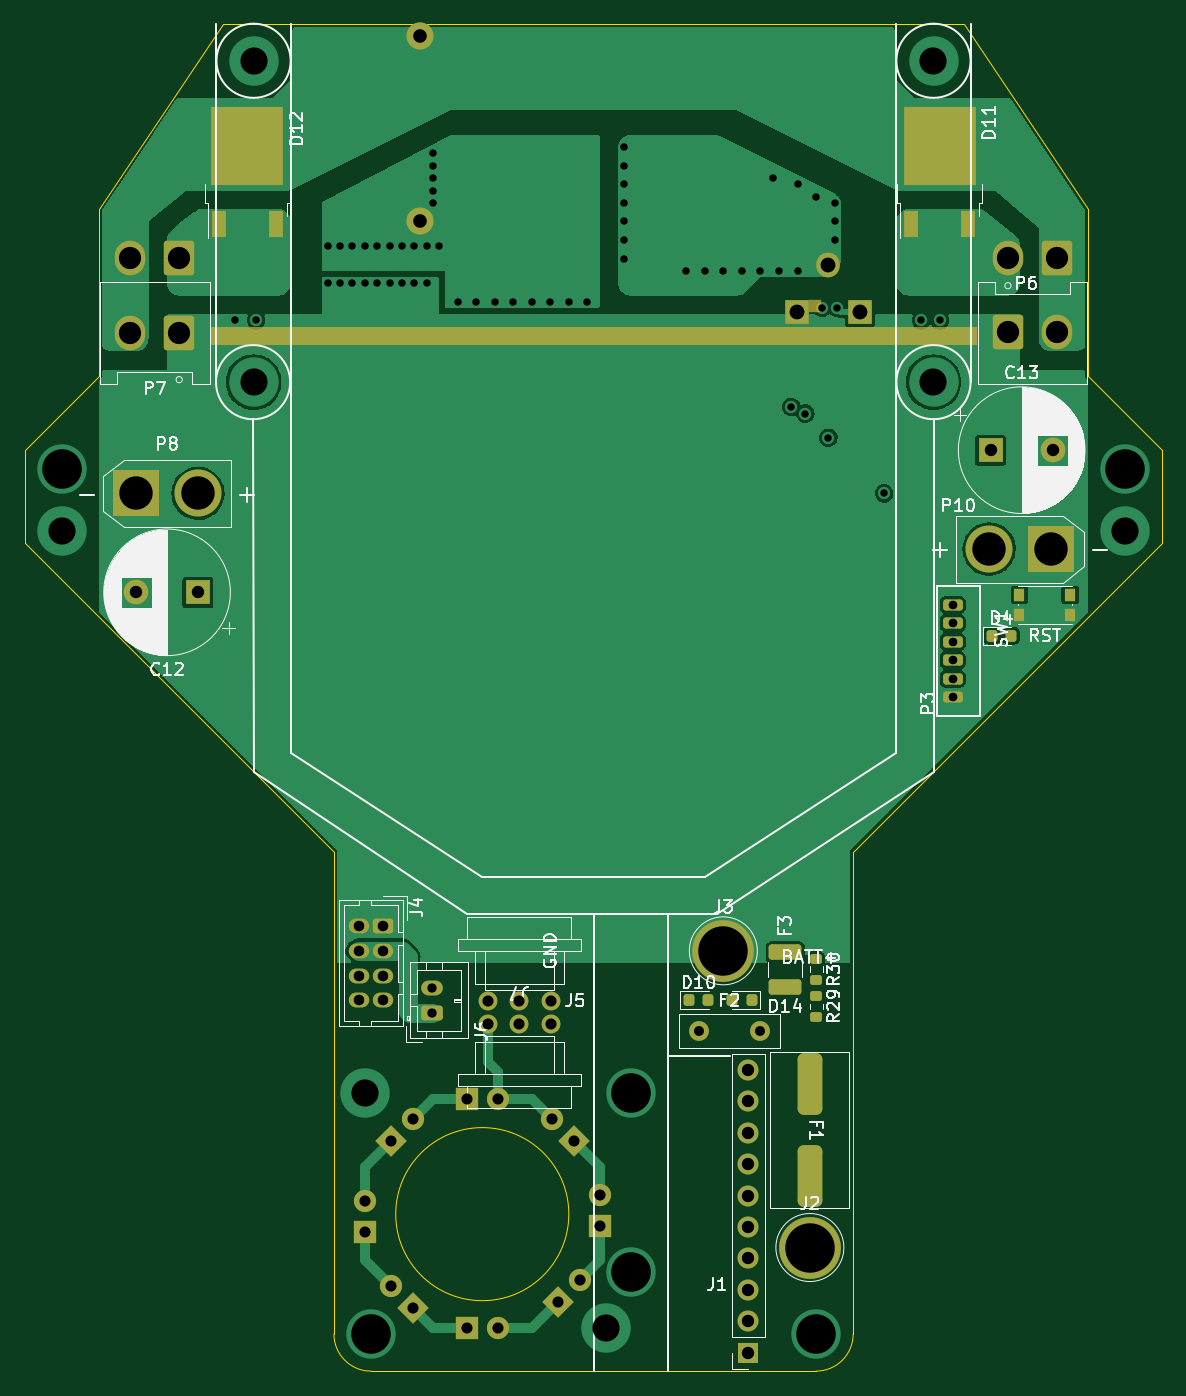
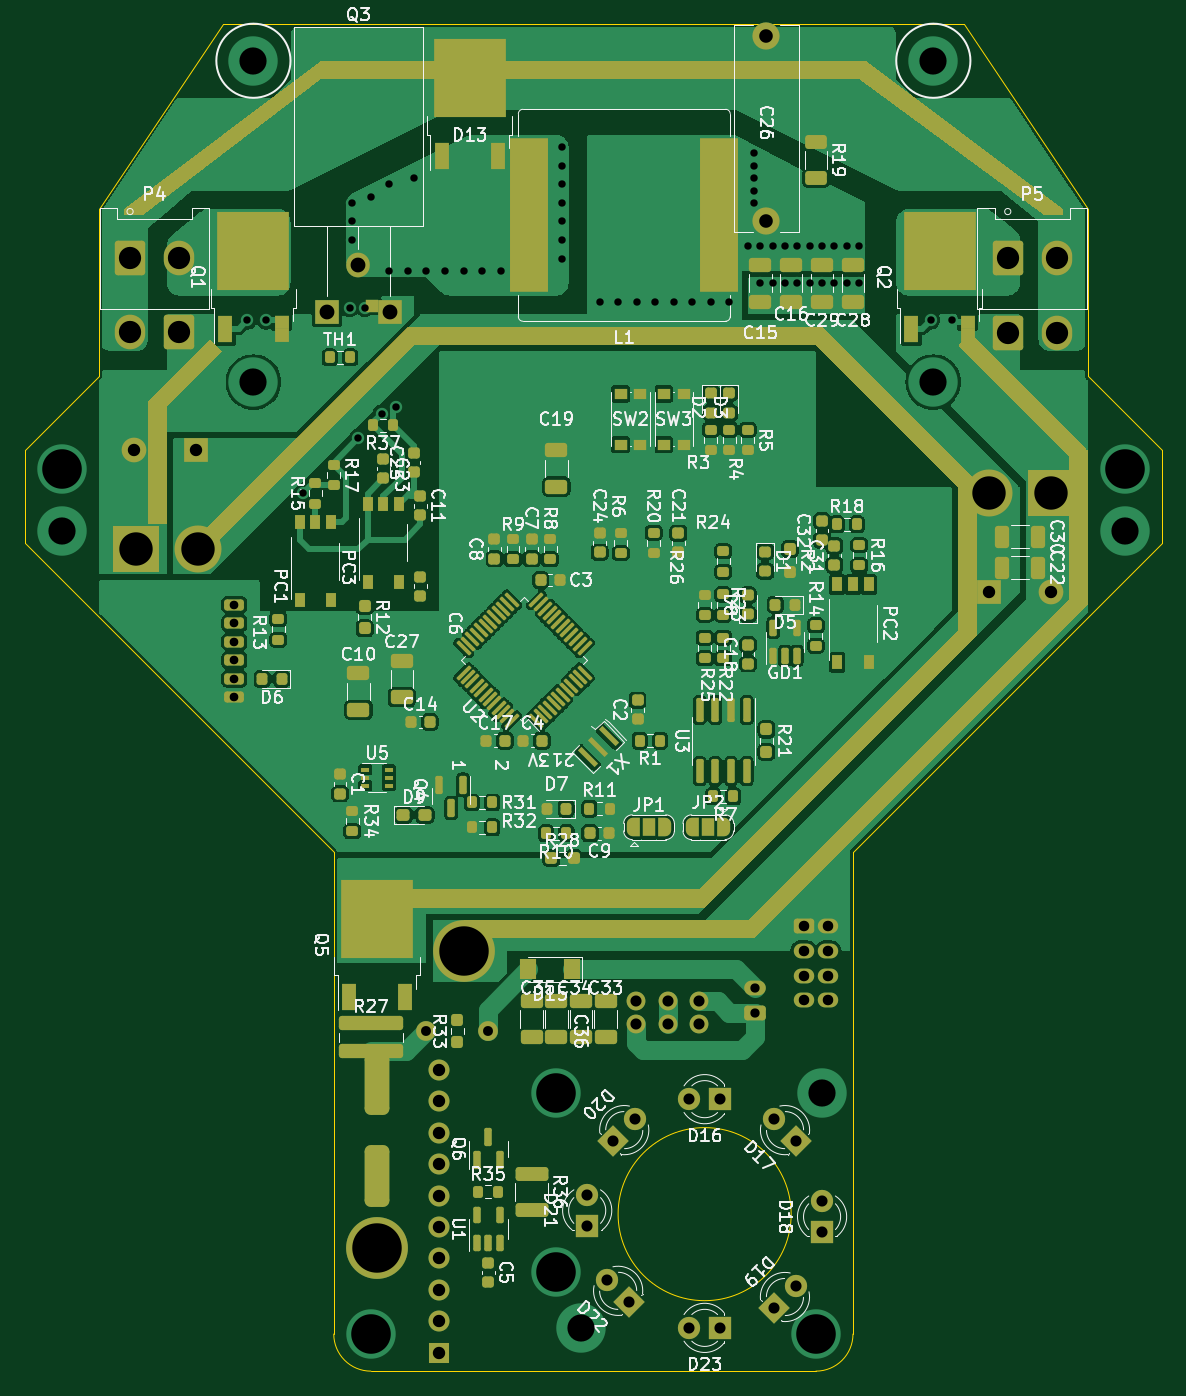
Circuit board: 11 layer files. Board 92.0 x 109.0 mm.
- bottom_copper: ORION_boost_v3-B_Cu.gbr (252508 bytes)
- bottom_mask: ORION_boost_v3-B_Mask.gbr (19650 bytes)
- bottom_silk: ORION_boost_v3-B_Silkscreen.gbr (117117 bytes)
- outline: ORION_boost_v3-Edge_Cuts.gbr (1463 bytes)
- top_copper: ORION_boost_v3-F_Cu.gbr (65842 bytes)
- top_mask: ORION_boost_v3-F_Mask.gbr (6146 bytes)
- top_silk: ORION_boost_v3-F_Silkscreen.gbr (49018 bytes)
- inner_copper: ORION_boost_v3-In1_Cu.gbr (18891 bytes)
- inner_copper: ORION_boost_v3-In2_Cu.gbr (19662 bytes)
- drill: ORION_boost_v3-NPTH.drl (272 bytes)
- drill: ORION_boost_v3-PTH.drl (3558 bytes)

=== bottom_copper: ORION_boost_v3-B_Cu.gbr (252508 bytes, source omitted) ===
=== bottom_mask: ORION_boost_v3-B_Mask.gbr (19650 bytes, source omitted) ===
=== bottom_silk: ORION_boost_v3-B_Silkscreen.gbr (117117 bytes, source omitted) ===
=== outline: ORION_boost_v3-Edge_Cuts.gbr ===
G04 #@! TF.GenerationSoftware,KiCad,Pcbnew,(6.0.8)*
G04 #@! TF.CreationDate,2022-11-30T08:40:48+09:00*
G04 #@! TF.ProjectId,ORION_boost_v3,4f52494f-4e5f-4626-9f6f-73745f76332e,rev?*
G04 #@! TF.SameCoordinates,Original*
G04 #@! TF.FileFunction,Profile,NP*
%FSLAX46Y46*%
G04 Gerber Fmt 4.6, Leading zero omitted, Abs format (unit mm)*
G04 Created by KiCad (PCBNEW (6.0.8)) date 2022-11-30 08:40:48*
%MOMM*%
%LPD*%
G01*
G04 APERTURE LIST*
G04 #@! TA.AperFunction,Profile*
%ADD10C,0.100000*%
G04 #@! TD*
G04 APERTURE END LIST*
D10*
X104000000Y-117000000D02*
X79000000Y-92000000D01*
X171000000Y-84500000D02*
X165000000Y-78500000D01*
X165000000Y-65000000D02*
X165000000Y-78500000D01*
X104000000Y-156000000D02*
G75*
G03*
X107000000Y-159000000I3000000J0D01*
G01*
X95000000Y-50000000D02*
X155000000Y-50000000D01*
X79000000Y-92000000D02*
X79000000Y-84500000D01*
X171000000Y-92000000D02*
X146000000Y-117000000D01*
X171000000Y-92000000D02*
X171000000Y-84500000D01*
X123000000Y-146300000D02*
G75*
G03*
X123000000Y-146300000I-7000000J0D01*
G01*
X85000000Y-65000000D02*
X95000000Y-50000000D01*
X155000000Y-50000000D02*
X165000000Y-65000000D01*
X146000000Y-156000000D02*
X146000000Y-117000000D01*
X79000000Y-84500000D02*
X85000000Y-78500000D01*
X104000000Y-117000000D02*
X104000000Y-156000000D01*
X85000000Y-78500000D02*
X85000000Y-65000000D01*
X107000000Y-159000000D02*
X143000000Y-159000000D01*
X143000000Y-159000000D02*
G75*
G03*
X146000000Y-156000000I0J3000000D01*
G01*
M02*

=== top_copper: ORION_boost_v3-F_Cu.gbr (65842 bytes, source omitted) ===
=== top_mask: ORION_boost_v3-F_Mask.gbr ===
G04 #@! TF.GenerationSoftware,KiCad,Pcbnew,(6.0.8)*
G04 #@! TF.CreationDate,2022-11-30T08:40:48+09:00*
G04 #@! TF.ProjectId,ORION_boost_v3,4f52494f-4e5f-4626-9f6f-73745f76332e,rev?*
G04 #@! TF.SameCoordinates,Original*
G04 #@! TF.FileFunction,Soldermask,Top*
G04 #@! TF.FilePolarity,Negative*
%FSLAX46Y46*%
G04 Gerber Fmt 4.6, Leading zero omitted, Abs format (unit mm)*
G04 Created by KiCad (PCBNEW (6.0.8)) date 2022-11-30 08:40:48*
%MOMM*%
%LPD*%
G01*
G04 APERTURE LIST*
G04 Aperture macros list*
%AMRoundRect*
0 Rectangle with rounded corners*
0 $1 Rounding radius*
0 $2 $3 $4 $5 $6 $7 $8 $9 X,Y pos of 4 corners*
0 Add a 4 corners polygon primitive as box body*
4,1,4,$2,$3,$4,$5,$6,$7,$8,$9,$2,$3,0*
0 Add four circle primitives for the rounded corners*
1,1,$1+$1,$2,$3*
1,1,$1+$1,$4,$5*
1,1,$1+$1,$6,$7*
1,1,$1+$1,$8,$9*
0 Add four rect primitives between the rounded corners*
20,1,$1+$1,$2,$3,$4,$5,0*
20,1,$1+$1,$4,$5,$6,$7,0*
20,1,$1+$1,$6,$7,$8,$9,0*
20,1,$1+$1,$8,$9,$2,$3,0*%
%AMRotRect*
0 Rectangle, with rotation*
0 The origin of the aperture is its center*
0 $1 length*
0 $2 width*
0 $3 Rotation angle, in degrees counterclockwise*
0 Add horizontal line*
21,1,$1,$2,0,0,$3*%
G04 Aperture macros list end*
%ADD10RoundRect,0.250000X-0.980000X-1.150000X0.980000X-1.150000X0.980000X1.150000X-0.980000X1.150000X0*%
%ADD11O,2.460000X2.800000*%
%ADD12R,3.800000X3.800000*%
%ADD13C,3.800000*%
%ADD14C,1.524000*%
%ADD15RoundRect,0.250000X-0.575000X0.350000X-0.575000X-0.350000X0.575000X-0.350000X0.575000X0.350000X0*%
%ADD16O,1.650000X1.200000*%
%ADD17R,5.800000X6.400000*%
%ADD18R,1.200000X2.200000*%
%ADD19RoundRect,0.200000X-0.275000X0.200000X-0.275000X-0.200000X0.275000X-0.200000X0.275000X0.200000X0*%
%ADD20C,1.600000*%
%ADD21R,1.700000X1.700000*%
%ADD22O,1.700000X1.700000*%
%ADD23RoundRect,0.250000X1.075000X-0.375000X1.075000X0.375000X-1.075000X0.375000X-1.075000X-0.375000X0*%
%ADD24C,5.000000*%
%ADD25RoundRect,0.218750X0.218750X0.256250X-0.218750X0.256250X-0.218750X-0.256250X0.218750X-0.256250X0*%
%ADD26RoundRect,0.218750X-0.218750X-0.256250X0.218750X-0.256250X0.218750X0.256250X-0.218750X0.256250X0*%
%ADD27RoundRect,0.500000X-0.500000X2.000000X-0.500000X-2.000000X0.500000X-2.000000X0.500000X2.000000X0*%
%ADD28R,2.000000X2.000000*%
%ADD29C,2.000000*%
%ADD30RoundRect,0.250000X0.980000X1.150000X-0.980000X1.150000X-0.980000X-1.150000X0.980000X-1.150000X0*%
%ADD31RoundRect,0.225000X0.575000X-0.225000X0.575000X0.225000X-0.575000X0.225000X-0.575000X-0.225000X0*%
%ADD32RoundRect,0.250000X0.625000X-0.350000X0.625000X0.350000X-0.625000X0.350000X-0.625000X-0.350000X0*%
%ADD33O,1.750000X1.200000*%
%ADD34R,0.900000X1.000000*%
%ADD35RotRect,1.800000X1.800000X45.000000*%
%ADD36C,1.800000*%
%ADD37R,1.800000X1.800000*%
%ADD38R,1.905000X2.000000*%
%ADD39O,1.905000X2.000000*%
%ADD40R,1.000000X1.000000*%
%ADD41C,2.200000*%
%ADD42RotRect,1.800000X1.800000X135.000000*%
G04 APERTURE END LIST*
D10*
X158520000Y-74950000D03*
D11*
X162480000Y-74950000D03*
D12*
X88000000Y-88000000D03*
D13*
X93000000Y-88000000D03*
D14*
X121540000Y-130951000D03*
X119000000Y-130951000D03*
X116460000Y-130951000D03*
D15*
X108000000Y-123000000D03*
D16*
X106000000Y-123000000D03*
X108000000Y-125000000D03*
X106000000Y-125000000D03*
X108000000Y-127000000D03*
X106000000Y-127000000D03*
X108000000Y-129000000D03*
X106000000Y-129000000D03*
D17*
X153000000Y-59900000D03*
D18*
X155280000Y-66200000D03*
X150720000Y-66200000D03*
D19*
X143000000Y-125675000D03*
X143000000Y-127325000D03*
X143000000Y-128675000D03*
X143000000Y-130325000D03*
D20*
X133500000Y-131500000D03*
X138500000Y-131500000D03*
D21*
X137500000Y-157500000D03*
D22*
X137500000Y-154960000D03*
X137500000Y-152420000D03*
X137500000Y-149880000D03*
X137500000Y-147340000D03*
X137500000Y-144800000D03*
X137500000Y-142260000D03*
X137500000Y-139720000D03*
X137500000Y-137180000D03*
X137500000Y-134640000D03*
D23*
X140500000Y-127900000D03*
X140500000Y-125100000D03*
D24*
X142500000Y-149000000D03*
D25*
X137787500Y-129000000D03*
X136212500Y-129000000D03*
D12*
X162000000Y-92500000D03*
D13*
X157000000Y-92500000D03*
D26*
X157212500Y-99500000D03*
X158787500Y-99500000D03*
D27*
X142500000Y-135750000D03*
X142500000Y-143250000D03*
D26*
X132712500Y-129000000D03*
X134287500Y-129000000D03*
D24*
X135500000Y-125000000D03*
D28*
X157132323Y-84500000D03*
D29*
X162132323Y-84500000D03*
D30*
X91480000Y-75050000D03*
D11*
X87520000Y-75050000D03*
D28*
X93000000Y-96000000D03*
D29*
X88000000Y-96000000D03*
D17*
X97000000Y-59900000D03*
D18*
X99280000Y-66200000D03*
X94720000Y-66200000D03*
D31*
X154050000Y-104500000D03*
X154050000Y-103000000D03*
X154050000Y-101500000D03*
X154050000Y-100000000D03*
X154050000Y-98500000D03*
X154050000Y-97000000D03*
D14*
X116460000Y-129049000D03*
X119000000Y-129049000D03*
X121540000Y-129049000D03*
D32*
X111950000Y-130000000D03*
D33*
X111950000Y-128000000D03*
D34*
X163550000Y-96200000D03*
X159450000Y-96200000D03*
X163550000Y-97800000D03*
X159450000Y-97800000D03*
D35*
X108598439Y-140401561D03*
D36*
X110394490Y-138605510D03*
D30*
X91480000Y-68950000D03*
D11*
X87520000Y-68950000D03*
D37*
X106500000Y-147775000D03*
D36*
X106500000Y-145235000D03*
D35*
X122098439Y-153401561D03*
D36*
X123894490Y-151605510D03*
D38*
X146540000Y-73310000D03*
D39*
X144000000Y-69500000D03*
D38*
X141460000Y-73310000D03*
D40*
X142882400Y-72802000D03*
D37*
X114725000Y-137000000D03*
D36*
X117265000Y-137000000D03*
D37*
X125500000Y-147275000D03*
D36*
X125500000Y-144735000D03*
D41*
X111000000Y-51000000D03*
X111000000Y-66000000D03*
D30*
X162480000Y-68950000D03*
D11*
X158520000Y-68950000D03*
D42*
X123401561Y-140401561D03*
D36*
X121605510Y-138605510D03*
D42*
X110401561Y-153901561D03*
D36*
X108605510Y-152105510D03*
D37*
X114725000Y-155500000D03*
D36*
X117265000Y-155500000D03*
G36*
X155942121Y-74520002D02*
G01*
X155988614Y-74573658D01*
X156000000Y-74626000D01*
X156000000Y-75874000D01*
X155979998Y-75942121D01*
X155926342Y-75988614D01*
X155874000Y-76000000D01*
X94126000Y-76000000D01*
X94057879Y-75979998D01*
X94011386Y-75926342D01*
X94000000Y-75874000D01*
X94000000Y-74626000D01*
X94020002Y-74557879D01*
X94073658Y-74511386D01*
X94126000Y-74500000D01*
X155874000Y-74500000D01*
X155942121Y-74520002D01*
G37*
M02*

=== top_silk: ORION_boost_v3-F_Silkscreen.gbr (49018 bytes, source omitted) ===
=== inner_copper: ORION_boost_v3-In1_Cu.gbr (18891 bytes, source omitted) ===
=== inner_copper: ORION_boost_v3-In2_Cu.gbr (19662 bytes, source omitted) ===
=== drill: ORION_boost_v3-NPTH.drl ===
M48
; DRILL file {KiCad (6.0.8)} date Wed Nov 30 08:36:59 2022
; FORMAT={-:-/ absolute / inch / decimal}
; #@! TF.CreationDate,2022-11-30T08:36:59+09:00
; #@! TF.GenerationSoftware,Kicad,Pcbnew,(6.0.8)
; #@! TF.FileFunction,NonPlated,1,4,NPTH
FMAT,2
INCH
%
G90
G05
T0
M30

=== drill: ORION_boost_v3-PTH.drl ===
M48
; DRILL file {KiCad (6.0.8)} date Wed Nov 30 08:36:59 2022
; FORMAT={-:-/ absolute / inch / decimal}
; #@! TF.CreationDate,2022-11-30T08:36:59+09:00
; #@! TF.GenerationSoftware,Kicad,Pcbnew,(6.0.8)
; #@! TF.FileFunction,Plated,1,4,PTH
FMAT,2
INCH
; #@! TA.AperFunction,Plated,PTH,ViaDrill
T1C0.0236
; #@! TA.AperFunction,Plated,PTH,ComponentDrill
T2C0.0276
; #@! TA.AperFunction,Plated,PTH,ComponentDrill
T3C0.0295
; #@! TA.AperFunction,Plated,PTH,ComponentDrill
T4C0.0315
; #@! TA.AperFunction,Plated,PTH,ComponentDrill
T5C0.0335
; #@! TA.AperFunction,Plated,PTH,ComponentDrill
T6C0.0354
; #@! TA.AperFunction,Plated,PTH,ComponentDrill
T7C0.0394
; #@! TA.AperFunction,Plated,PTH,ComponentDrill
T8C0.0433
; #@! TA.AperFunction,Plated,PTH,ComponentDrill
T9C0.0472
; #@! TA.AperFunction,Plated,PTH,ComponentDrill
T10C0.0709
; #@! TA.AperFunction,Plated,PTH,ViaDrill
T11C0.0866
; #@! TA.AperFunction,Plated,PTH,ComponentDrill
T12C0.1063
; #@! TA.AperFunction,Plated,PTH,ViaDrill
T13C0.1260
; #@! TA.AperFunction,Plated,PTH,ComponentDrill
T14C0.1575
%
G90
G05
T1
X3.7795Y-2.9134
X3.8464Y-2.9134
X4.0748Y-2.6772
X4.0748Y-2.7953
X4.1142Y-2.6772
X4.1142Y-2.7953
X4.1535Y-2.6772
X4.1535Y-2.7953
X4.1929Y-2.6772
X4.1929Y-2.7953
X4.2323Y-2.6772
X4.2323Y-2.7953
X4.2717Y-2.6772
X4.2717Y-2.7953
X4.311Y-2.6772
X4.311Y-2.7953
X4.3504Y-2.6772
X4.3504Y-2.7953
X4.3898Y-2.6772
X4.3898Y-2.7953
X4.4094Y-2.3819
X4.4094Y-2.4213
X4.4094Y-2.4606
X4.4094Y-2.5
X4.4094Y-2.5394
X4.4291Y-2.6772
X4.4882Y-2.8543
X4.5472Y-2.8543
X4.6063Y-2.8543
X4.6654Y-2.8543
X4.7244Y-2.8543
X4.7835Y-2.8543
X4.8425Y-2.8543
X4.9016Y-2.8543
X5.0197Y-2.3622
X5.0197Y-2.4213
X5.0197Y-2.4803
X5.0197Y-2.5394
X5.0197Y-2.5984
X5.0197Y-2.6575
X5.0197Y-2.7165
X5.2165Y-2.7559
X5.2756Y-2.7559
X5.3346Y-2.7559
X5.3937Y-2.7559
X5.4528Y-2.7559
X5.4921Y-2.4606
X5.5118Y-2.7559
X5.5512Y-3.189
X5.5709Y-2.4803
X5.5709Y-2.7559
X5.5955Y-3.2101
X5.6299Y-2.5197
X5.6496Y-2.874
X5.6693Y-3.2874
X5.689Y-2.5394
X5.689Y-2.5984
X5.689Y-2.6575
X5.6968Y-2.874
X5.8465Y-3.4646
X5.9646Y-2.9134
X6.0236Y-2.9134
T2
X6.065Y-3.8189
X6.065Y-3.878
X6.065Y-3.937
X6.065Y-3.9961
X6.065Y-4.0551
X6.065Y-4.1142
T3
X4.4075Y-5.0394
X4.4075Y-5.1181
T4
X5.2559Y-5.1772
X5.4528Y-5.1772
T5
X4.1732Y-4.8425
X4.1732Y-4.9213
X4.1732Y-5.0
X4.1732Y-5.0787
X4.252Y-4.8425
X4.252Y-4.9213
X4.252Y-5.0
X4.252Y-5.0787
T6
X4.1929Y-5.7179
X4.1929Y-5.8179
X4.2755Y-5.5276
X4.2758Y-5.9884
X4.3462Y-5.4569
X4.3465Y-6.0591
X4.5167Y-5.3937
X4.5167Y-6.122
X4.585Y-5.0807
X4.585Y-5.1556
X4.6167Y-5.3937
X4.6167Y-6.122
X4.685Y-5.0807
X4.685Y-5.1556
X4.785Y-5.0807
X4.785Y-5.1556
X4.7876Y-5.4569
X4.807Y-6.0394
X4.8583Y-5.5276
X4.8777Y-5.9687
X4.9409Y-5.6982
X4.9409Y-5.7982
T7
X3.4646Y-3.7795
X3.6614Y-3.7795
X5.4134Y-5.3008
X5.4134Y-5.4008
X5.4134Y-5.5008
X5.4134Y-5.6008
X5.4134Y-5.7008
X5.4134Y-5.8008
X5.4134Y-5.9008
X5.4134Y-6.0008
X5.4134Y-6.1008
X5.4134Y-6.2008
X6.1863Y-3.3268
X6.3832Y-3.3268
T8
X4.3701Y-2.0079
X4.3701Y-2.5984
T9
X5.5693Y-2.8862
X5.6693Y-2.7362
X5.7693Y-2.8862
T10
X3.4457Y-2.7146
X3.4457Y-2.9547
X3.6016Y-2.7146
X3.6016Y-2.9547
X6.2409Y-2.7146
X6.2409Y-2.9508
X6.3969Y-2.7146
X6.3969Y-2.9508
T11
X3.2283Y-3.5827
X3.8386Y-2.0866
X3.8386Y-3.1102
X4.1929Y-5.374
X4.9606Y-6.122
X6.0039Y-2.0866
X6.0039Y-3.1102
X6.6142Y-3.5827
T12
X3.4646Y-3.4646
X3.6614Y-3.4646
X6.1811Y-3.6417
X6.378Y-3.6417
T13
X3.2283Y-3.3858
X4.2126Y-6.1417
X5.0394Y-5.374
X5.0394Y-5.9449
X5.6299Y-6.1417
X6.6142Y-3.3858
T14
X5.3346Y-4.9213
X5.6102Y-5.8661
T7
G00X5.6102Y-5.2953
M15
G01X5.6102Y-5.3937
M16
G05
G00X5.6102Y-5.5906
M15
G01X5.6102Y-5.689
M16
G05
T0
M30
